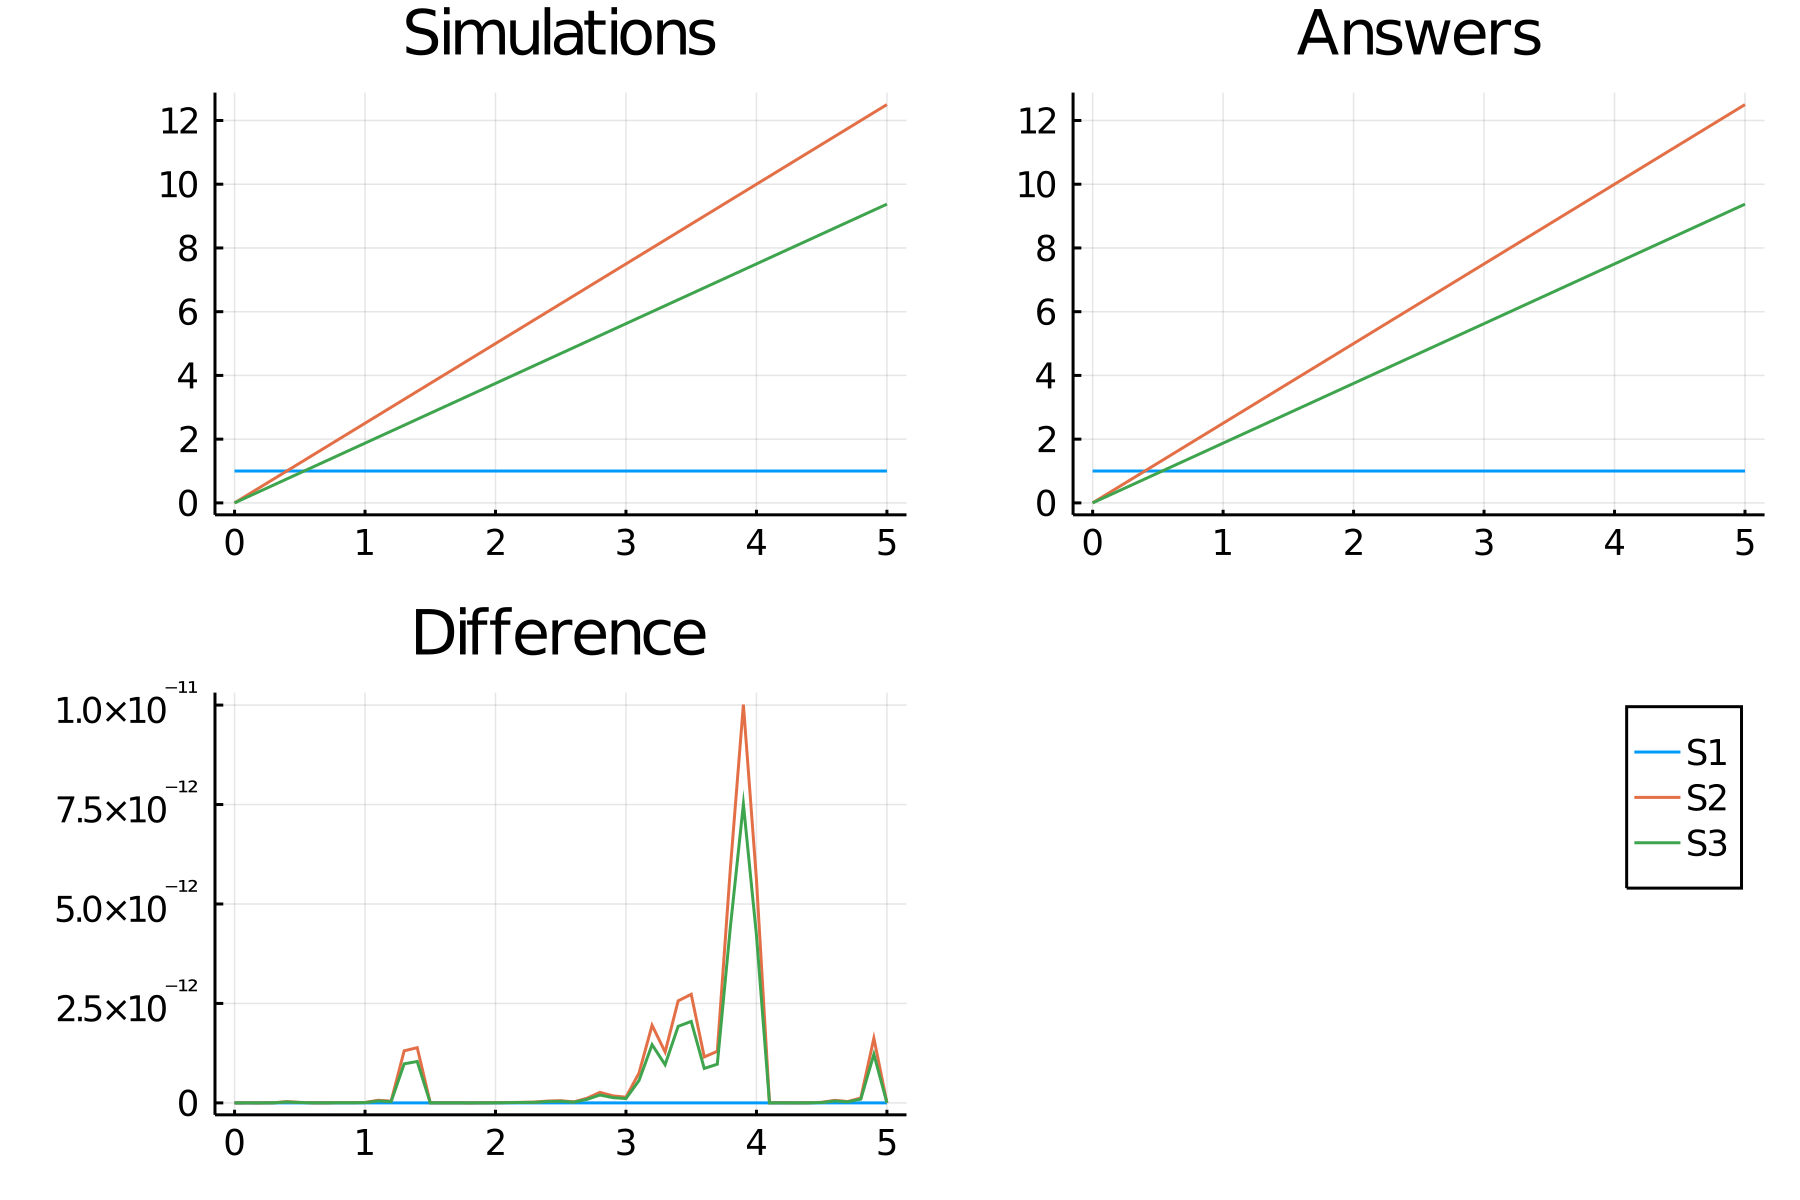

The data file committed next to this chart (first rows):
time, S1_, S2_, S3_
0.0, 1.0, 0.0, 0.0
0.1, 1.0, 0.25, 0.1875
0.2, 1.0, 0.5, 0.375
0.3, 1.0, 0.75, 0.5625
0.4, 1.0, 1, 0.75
0.5, 1.0, 1.25, 0.9375
0.6, 1.0, 1.5, 1.125
0.7, 1.0, 1.75, 1.312
0.8, 1.0, 2, 1.5
0.9, 1.0, 2.25, 1.687
1.0, 1.0, 2.5, 1.875
1.1, 1.0, 2.75, 2.062
1.2, 1.0, 3, 2.25
1.3, 1.0, 3.25, 2.437
1.4, 1.0, 3.5, 2.625
1.5, 1.0, 3.75, 2.813
1.6, 1.0, 4, 3
1.7, 1.0, 4.25, 3.188
1.8, 1.0, 4.5, 3.375
1.9, 1.0, 4.75, 3.562
2.0, 1.0, 5, 3.75
2.1, 1.0, 5.25, 3.937
2.2, 1.0, 5.5, 4.125
2.3, 1.0, 5.75, 4.312
2.4, 1.0, 6, 4.5
2.5, 1.0, 6.25, 4.687
2.6, 1.0, 6.5, 4.875
2.7, 1.0, 6.75, 5.062
2.8, 1.0, 7, 5.25
2.9, 1.0, 7.25, 5.437
3.0, 1.0, 7.5, 5.625
3.1, 1.0, 7.75, 5.812
3.2, 1.0, 8, 6
3.3, 1.0, 8.25, 6.187
3.4, 1.0, 8.5, 6.375
3.5, 1.0, 8.75, 6.562
3.6, 1.0, 9, 6.75
3.7, 1.0, 9.25, 6.937
3.8, 1.0, 9.5, 7.125
3.9, 1.0, 9.75, 7.312
4.0, 1.0, 10, 7.5
4.1, 1.0, 10.25, 7.688
4.2, 1.0, 10.5, 7.875
4.3, 1.0, 10.75, 8.062
4.4, 1.0, 11, 8.25
4.5, 1.0, 11.25, 8.438
4.6, 1.0, 11.5, 8.625
4.7, 1.0, 11.75, 8.812
4.8, 1.0, 12, 9
4.9, 1.0, 12.25, 9.187
5.0, 1.0, 12.5, 9.375
